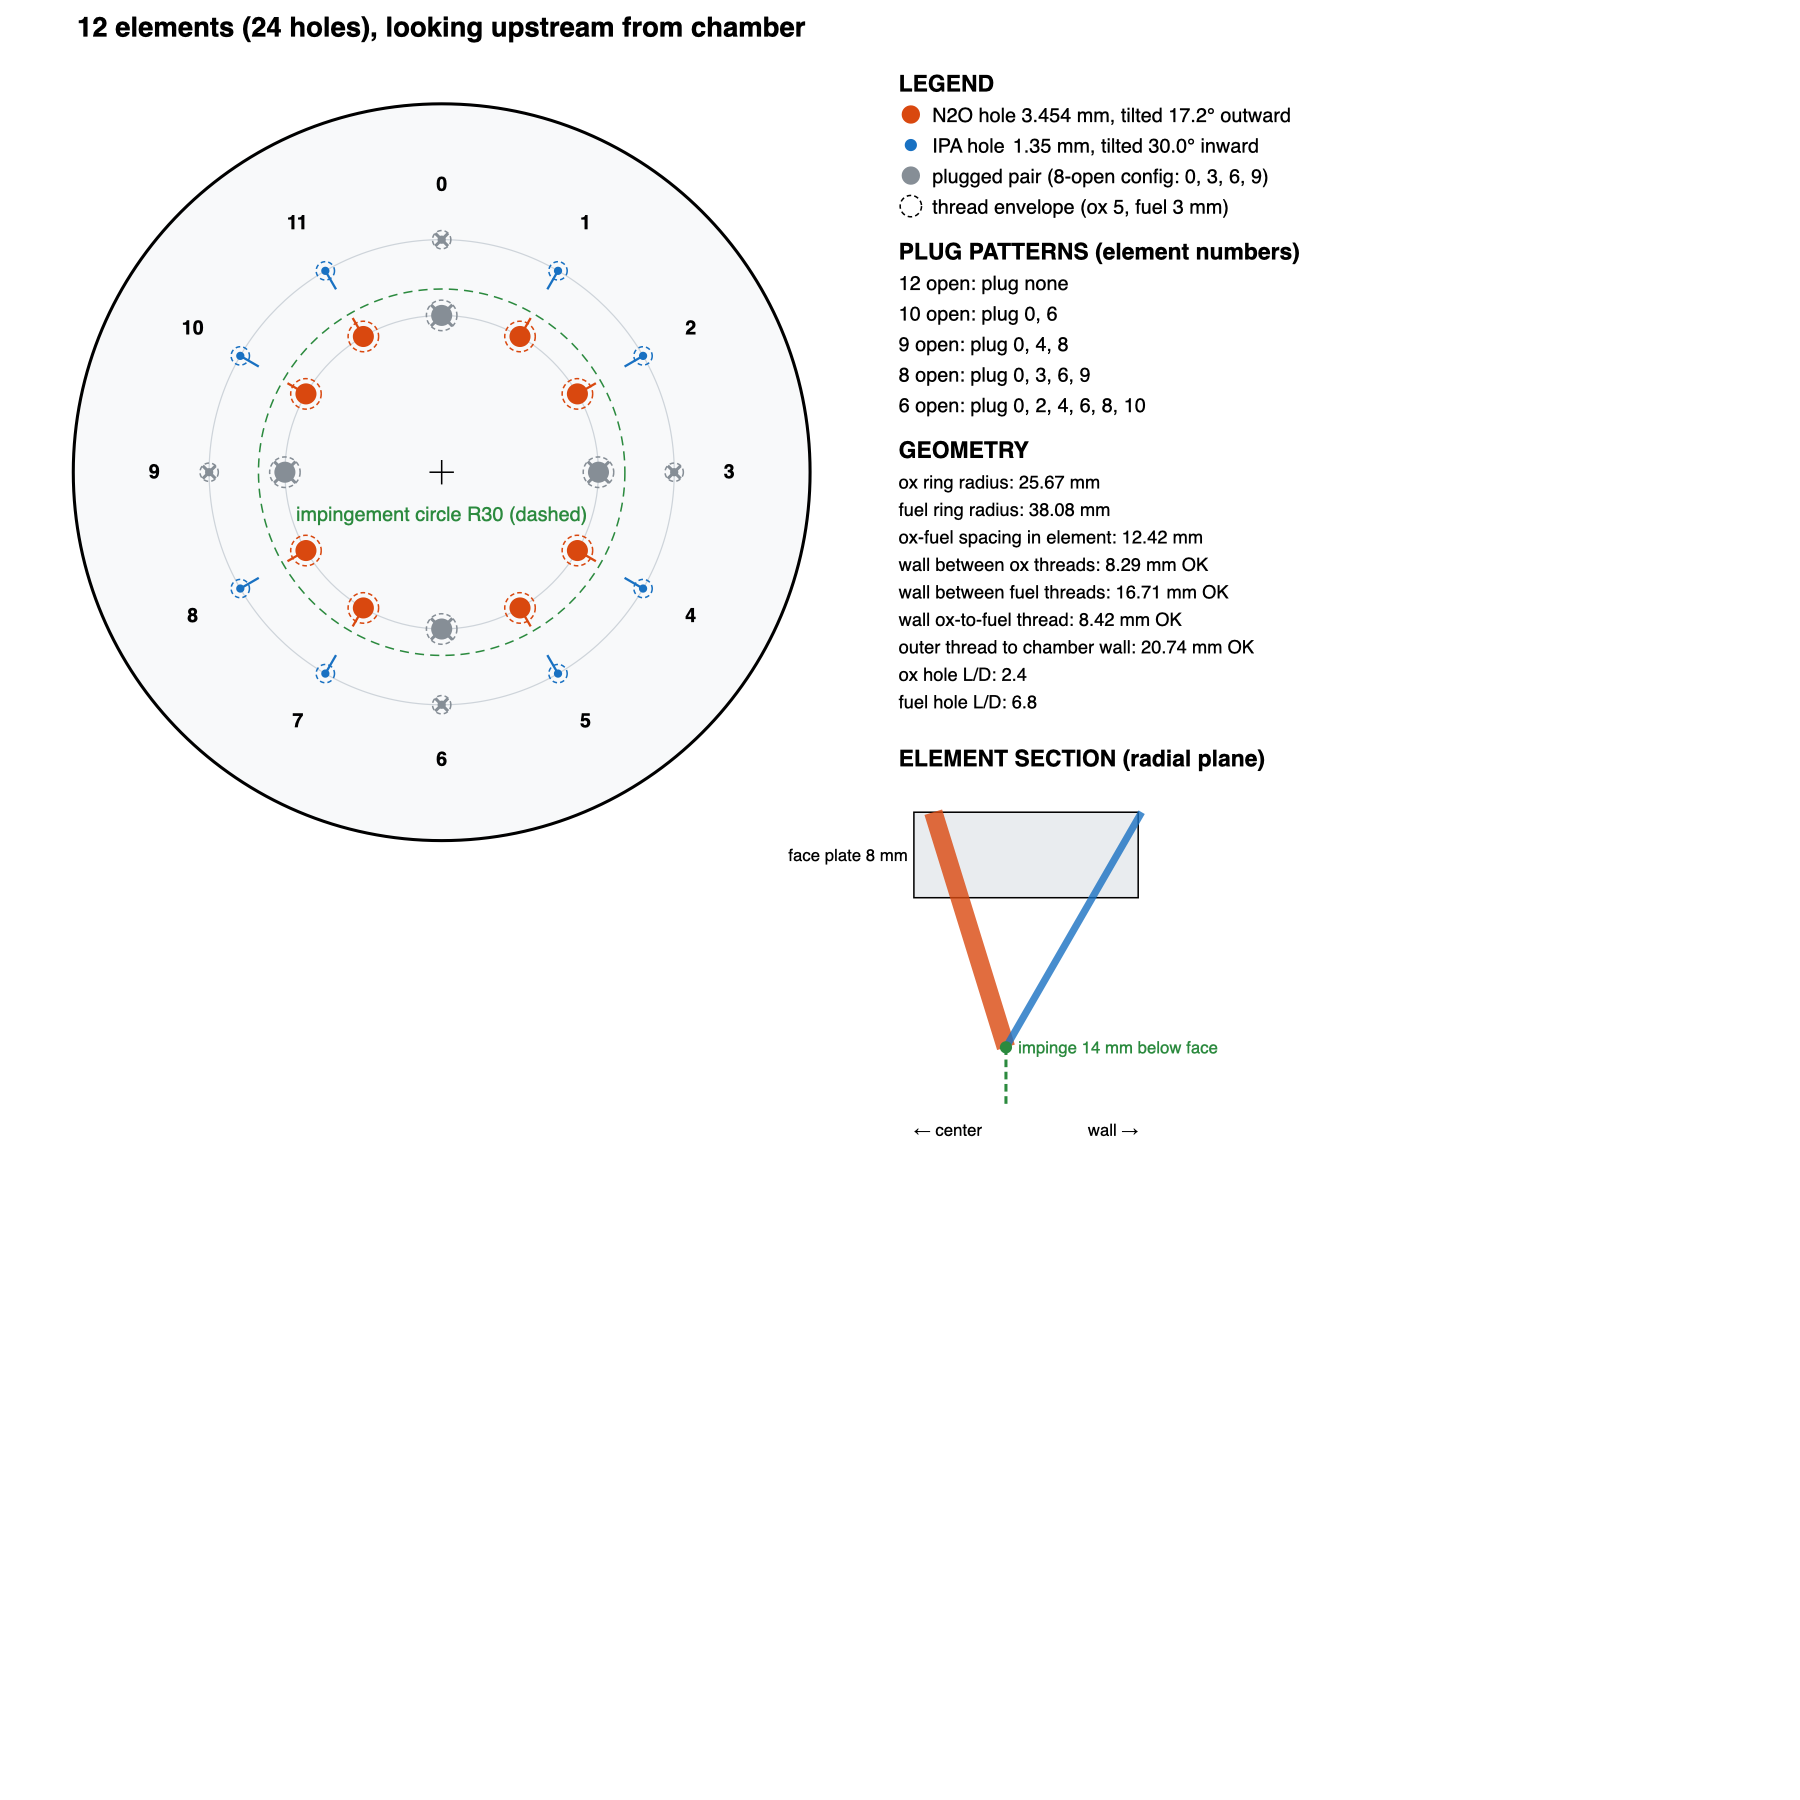

Source data for this figure (header and first rows):
element, propellant, x_mm, y_mm, radius_mm, clock_deg, drill_mm, tilt_deg, tilt_direction, plug_for_8
0, OX, 0.0, 25.67, 25.67, 0.0, 3.454, 17.2, outward (away from center), PLUG
0, FUEL, 0.0, 38.08, 38.08, 0.0, 1.35, 30.0, inward (toward center), PLUG
1, OX, 12.83, 22.23, 25.67, 30.0, 3.454, 17.2, outward (away from center), 
1, FUEL, 19.04, 32.98, 38.08, 30.0, 1.35, 30.0, inward (toward center), 
2, OX, 22.23, 12.83, 25.67, 60.0, 3.454, 17.2, outward (away from center), 
2, FUEL, 32.98, 19.04, 38.08, 60.0, 1.35, 30.0, inward (toward center), 
3, OX, 25.67, 0.0, 25.67, 90.0, 3.454, 17.2, outward (away from center), PLUG
3, FUEL, 38.08, 0.0, 38.08, 90.0, 1.35, 30.0, inward (toward center), PLUG
4, OX, 22.23, -12.83, 25.67, 120.0, 3.454, 17.2, outward (away from center), 
4, FUEL, 32.98, -19.04, 38.08, 120.0, 1.35, 30.0, inward (toward center), 
5, OX, 12.83, -22.23, 25.67, 150.0, 3.454, 17.2, outward (away from center), 
5, FUEL, 19.04, -32.98, 38.08, 150.0, 1.35, 30.0, inward (toward center), 
6, OX, 0.0, -25.67, 25.67, 180.0, 3.454, 17.2, outward (away from center), PLUG
6, FUEL, 0.0, -38.08, 38.08, 180.0, 1.35, 30.0, inward (toward center), PLUG
7, OX, -12.83, -22.23, 25.67, 210.0, 3.454, 17.2, outward (away from center), 
7, FUEL, -19.04, -32.98, 38.08, 210.0, 1.35, 30.0, inward (toward center), 
8, OX, -22.23, -12.83, 25.67, 240.0, 3.454, 17.2, outward (away from center), 
8, FUEL, -32.98, -19.04, 38.08, 240.0, 1.35, 30.0, inward (toward center), 
9, OX, -25.67, -0.0, 25.67, 270.0, 3.454, 17.2, outward (away from center), PLUG
9, FUEL, -38.08, -0.0, 38.08, 270.0, 1.35, 30.0, inward (toward center), PLUG
10, OX, -22.23, 12.83, 25.67, 300.0, 3.454, 17.2, outward (away from center), 
10, FUEL, -32.98, 19.04, 38.08, 300.0, 1.35, 30.0, inward (toward center), 
11, OX, -12.83, 22.23, 25.67, 330.0, 3.454, 17.2, outward (away from center), 
11, FUEL, -19.04, 32.98, 38.08, 330.0, 1.35, 30.0, inward (toward center), 
